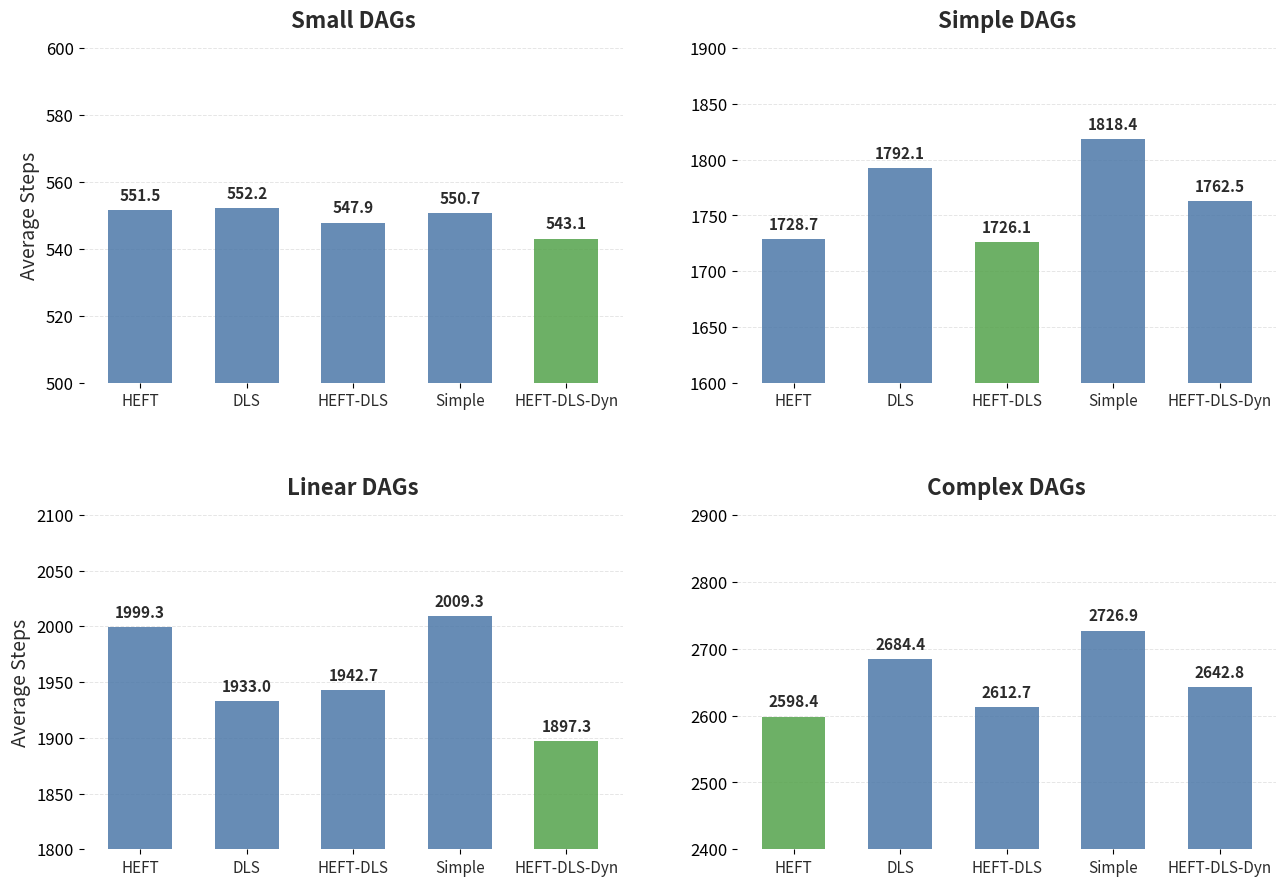

Source code (Python):
import matplotlib.pyplot as plt
import numpy as np

plt.rcParams.update({
    "font.family": "sans-serif",
    "font.size": 12
})

COLOR_PRIMARY = '#4C78A8' 
COLOR_WINNER = '#54A24B' 
COLOR_TEXT = '#2b2b2b'
COLOR_GRID = '#cccccc'

schedulers = ['HEFT', 'DLS', 'HEFT-DLS', 'Simple', 'HEFT-DLS-Dyn']

data = {
    'Small':      [551.48, 552.25, 547.85, 550.71, 543.07],
    'Simple':     [1728.72, 1792.12, 1726.06, 1818.38, 1762.47],
    'Linear':     [1999.34, 1933.03, 1942.65, 2009.32, 1897.28],
    'Complex':    [2598.41, 2684.41, 2612.65, 2726.86, 2642.80]
}

ylimits = {
    'Small':      (500, 600),
    'Simple':     (1600, 1900),
    'Linear':     (1800, 2100),
    'Complex':    (2400, 2900)
}

x = np.arange(len(schedulers))
width = 0.6

fig, axes = plt.subplots(2, 2, figsize=(14, 10))
axes = axes.flatten()
titles = list(data.keys())

for i, ax in enumerate(axes):
    category = titles[i]
    vals = data[category]
    
    min_idx = np.argmin(vals)
    colors = [COLOR_WINNER if j == min_idx else COLOR_PRIMARY for j in range(len(schedulers))]
    
    bars = ax.bar(x, vals, width, color=colors, edgecolor='none', alpha=0.85)
    
    ax.set_title(f'{category} DAGs', fontsize=16, weight='bold', color=COLOR_TEXT, pad=15)
    
    if i % 2 == 0:
        ax.set_ylabel('Average Steps', fontsize=14, color=COLOR_TEXT)
    
    ax.set_xticks(x)
    ax.set_xticklabels(schedulers, fontsize=11, color=COLOR_TEXT)
    ax.set_ylim(ylimits[category])
    
    for spine in ax.spines.values():
        spine.set_visible(False)
    
    ax.grid(axis='y', linestyle='--', linewidth=0.7, color=COLOR_GRID, alpha=0.5)
    ax.set_axisbelow(True)
    
    ax.bar_label(bars, fmt='%.1f', padding=5, fontsize=11, weight='bold', color=COLOR_TEXT)

plt.tight_layout(pad=4.0)

plt.savefig('dag_complexity.png', dpi=300, bbox_inches='tight')
